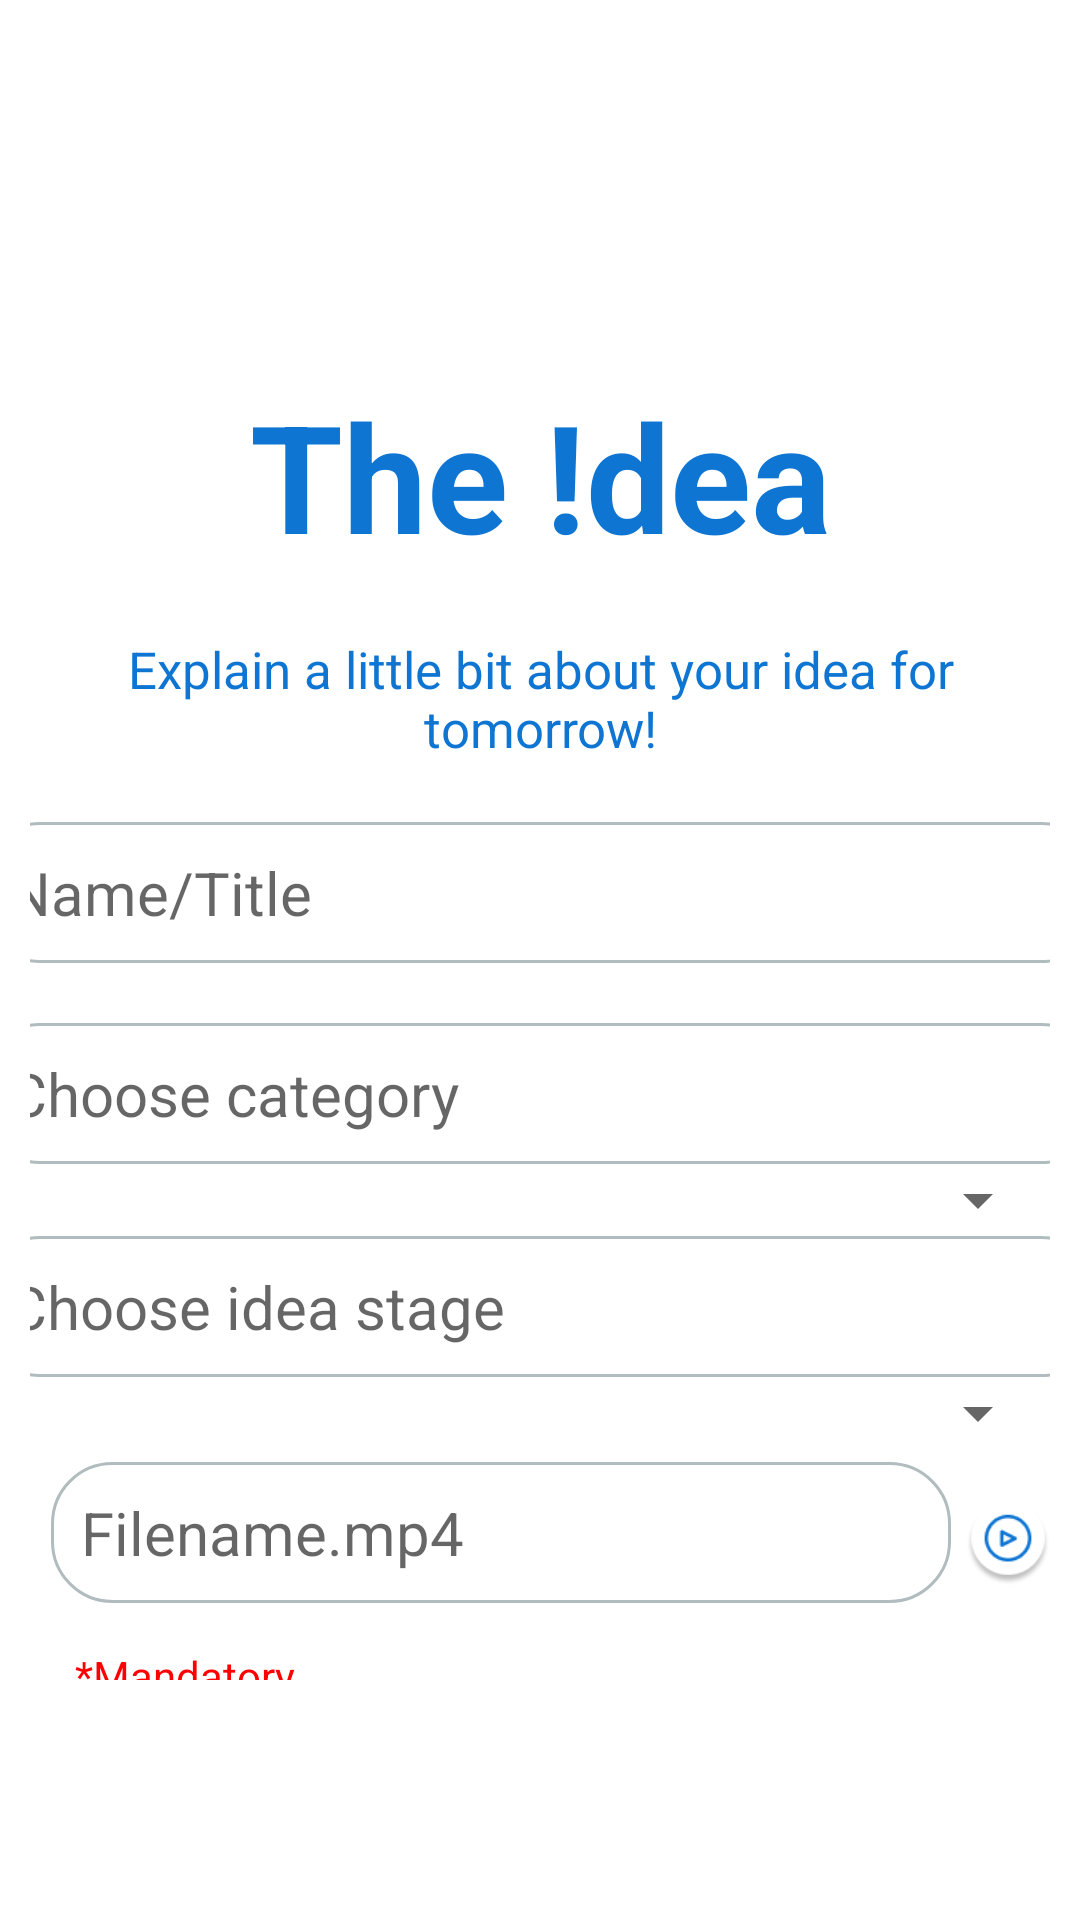

Android layout source for this screen:
<!-- AndroidManifest.xml: application theme AppTheme -->
<!-- res/layout/activity_founder_register_1.xml -->
<?xml version="1.0" encoding="utf-8"?>
<LinearLayout xmlns:android="http://schemas.android.com/apk/res/android"
    xmlns:app="http://schemas.android.com/apk/res-auto"
    xmlns:tools="http://schemas.android.com/tools"
    android:layout_width="match_parent"
    android:layout_height="match_parent"
    tools:context=".FounderRegisterActivity1"
    android:padding="10dp"
    android:orientation="vertical">

    <TextView
        android:id="@+id/ideaTV"
        android:layout_width="match_parent"
        android:layout_height="wrap_content"
        android:text="@string/idea"
        android:textSize="50sp"
        android:textStyle="bold"
        android:gravity="center"
        android:layout_marginTop="115dp"
        android:textColor="@color/textBlue"/>

    <TextView
        android:id="@+id/explainIdeaTV"
        android:layout_width="match_parent"
        android:layout_height="wrap_content"
        android:text="@string/explainIdea"
        android:textColor="@color/textBlue"
        android:gravity="center"
        android:textSize="17sp"
        android:layout_marginTop="20dp" />

    <com.google.android.material.textfield.TextInputEditText
        android:id="@+id/nameTitleET"
        android:layout_width="375dp"
        android:layout_height="wrap_content"
        android:background="@drawable/rounded_white_bg"
        android:padding="10dp"
        android:hint="@string/nameTitle"
        android:layout_gravity="center"
        android:layout_marginTop="20dp"
        android:textSize="20sp"/>

    <LinearLayout
        android:id="@+id/spinner2LL"
        android:layout_width="match_parent"
        android:layout_height="wrap_content"
        android:orientation="vertical">

        <com.google.android.material.textview.MaterialTextView
            android:id="@+id/categoryTV"
            android:layout_width="375dp"
            android:layout_height="wrap_content"
            android:layout_gravity="center"
            android:background="@drawable/rounded_white_bg"
            android:hint="@string/chooseCategory"
            android:padding="10dp"
            android:layout_marginTop="20dp"
            android:textSize="20sp"/>

        <Spinner
            android:id="@+id/spinnerCategory"
            android:layout_width="match_parent"
            android:layout_height="wrap_content"
            android:prompt="@string/select"/>

    </LinearLayout>

    <LinearLayout
        android:id="@+id/spinner3LL"
        android:layout_width="match_parent"
        android:layout_height="wrap_content"
        android:orientation="vertical">

        <com.google.android.material.textview.MaterialTextView
            android:id="@+id/stageTV"
            android:layout_width="375dp"
            android:layout_height="wrap_content"
            android:layout_gravity="center"
            android:background="@drawable/rounded_white_bg"
            android:hint="@string/ideaStage"
            android:padding="10dp"
            android:textSize="20sp"/>

        <Spinner
            android:id="@+id/spinnerStage"
            android:layout_width="match_parent"
            android:layout_height="wrap_content"
            android:prompt="@string/select"/>

    </LinearLayout>
    <LinearLayout
        android:id="@+id/spinnerfounder"
        android:layout_width="match_parent"
        android:layout_height="wrap_content"
        android:orientation="horizontal"
        android:layout_marginLeft="7dp">

        <com.google.android.material.textfield.TextInputEditText
            android:id="@+id/pitchupload"
            android:layout_width="300dp"
            android:layout_height="wrap_content"
            android:background="@drawable/rounded_white_bg"
            android:padding="10dp"
            android:hint="Filename.mp4"
            android:layout_gravity="center"
            android:layout_marginBottom="5dp"
            android:textSize="20sp"/>
        <ImageView
            android:id="@+id/pitchvideo"
            android:layout_width="wrap_content"
            android:layout_height="wrap_content"
            android:prompt="@string/select"
            android:src="@drawable/video"
            android:layout_marginBottom="3dp"
            android:layout_marginLeft="5dp"
            />

    </LinearLayout>
    <TextView
        android:id="@+id/mandatory"
        android:layout_width="100dp"
        android:layout_height="wrap_content"
        android:layout_marginBottom="70dp"
        android:layout_marginLeft="15dp"
        android:text="*Mandatory"
        android:textSize="14sp"
        android:textColor="#FF0000"
        />
    <TextView
        android:id="@+id/nextRegFounder1"
        android:layout_width="150dp"
        android:layout_height="wrap_content"
        android:background="@drawable/rounded_blue_bg"
        android:padding="10dp"
        android:text="@string/next"
        android:textSize="25sp"
        android:textColor="#ffffff"
        android:textStyle="bold"
        android:layout_gravity="center"
        android:gravity="center"
        />

</LinearLayout>
<!-- resources referenced by this layout -->
<resources>
  <color name="textBlue">#0E75D3</color>
  <!-- drawable rounded_blue_bg (drawable-v24) -->
  <?xml version="1.0" encoding="UTF-8"?>
  <shape xmlns:android="http://schemas.android.com/apk/res/android">
      <solid android:color="#0E75D3"/>
      <stroke android:width="1dp" android:color="#B1BCBE" />
      <corners android:radius="30dp"/>
  </shape>
  <!-- drawable rounded_white_bg (drawable-v24) -->
  <?xml version="1.0" encoding="UTF-8"?>
  <shape xmlns:android="http://schemas.android.com/apk/res/android">
      <solid android:color="#ffffff"/>
      <stroke android:width="1dp" android:color="#B1BCBE" />
      <corners android:radius="20dp"/>
  </shape>
  <!-- drawable video: png bitmap (drawable-v24, 3218 bytes) -->
  <string name="chooseCategory">Choose category</string>
  <string name="explainIdea">Explain a little bit about your idea for tomorrow!</string>
  <string name="idea">The !dea</string>
  <string name="ideaStage">Choose idea stage</string>
  <string name="nameTitle">Name/Title</string>
  <string name="next">Next</string>
  <string name="select">Select</string>
  <style name="AppTheme" parent="Theme.MaterialComponents.Light.NoActionBar">
      
      <item name="colorPrimary">@color/colorPrimary</item>
      <item name="colorPrimaryDark">@color/colorPrimaryDark</item>
      <item name="colorAccent">@color/colorAccent</item>
  </style>
  <color name="colorPrimary">#3F51B5</color>
  <color name="colorPrimaryDark">#303F9F</color>
  <color name="colorAccent">#FF4081</color>
</resources>
